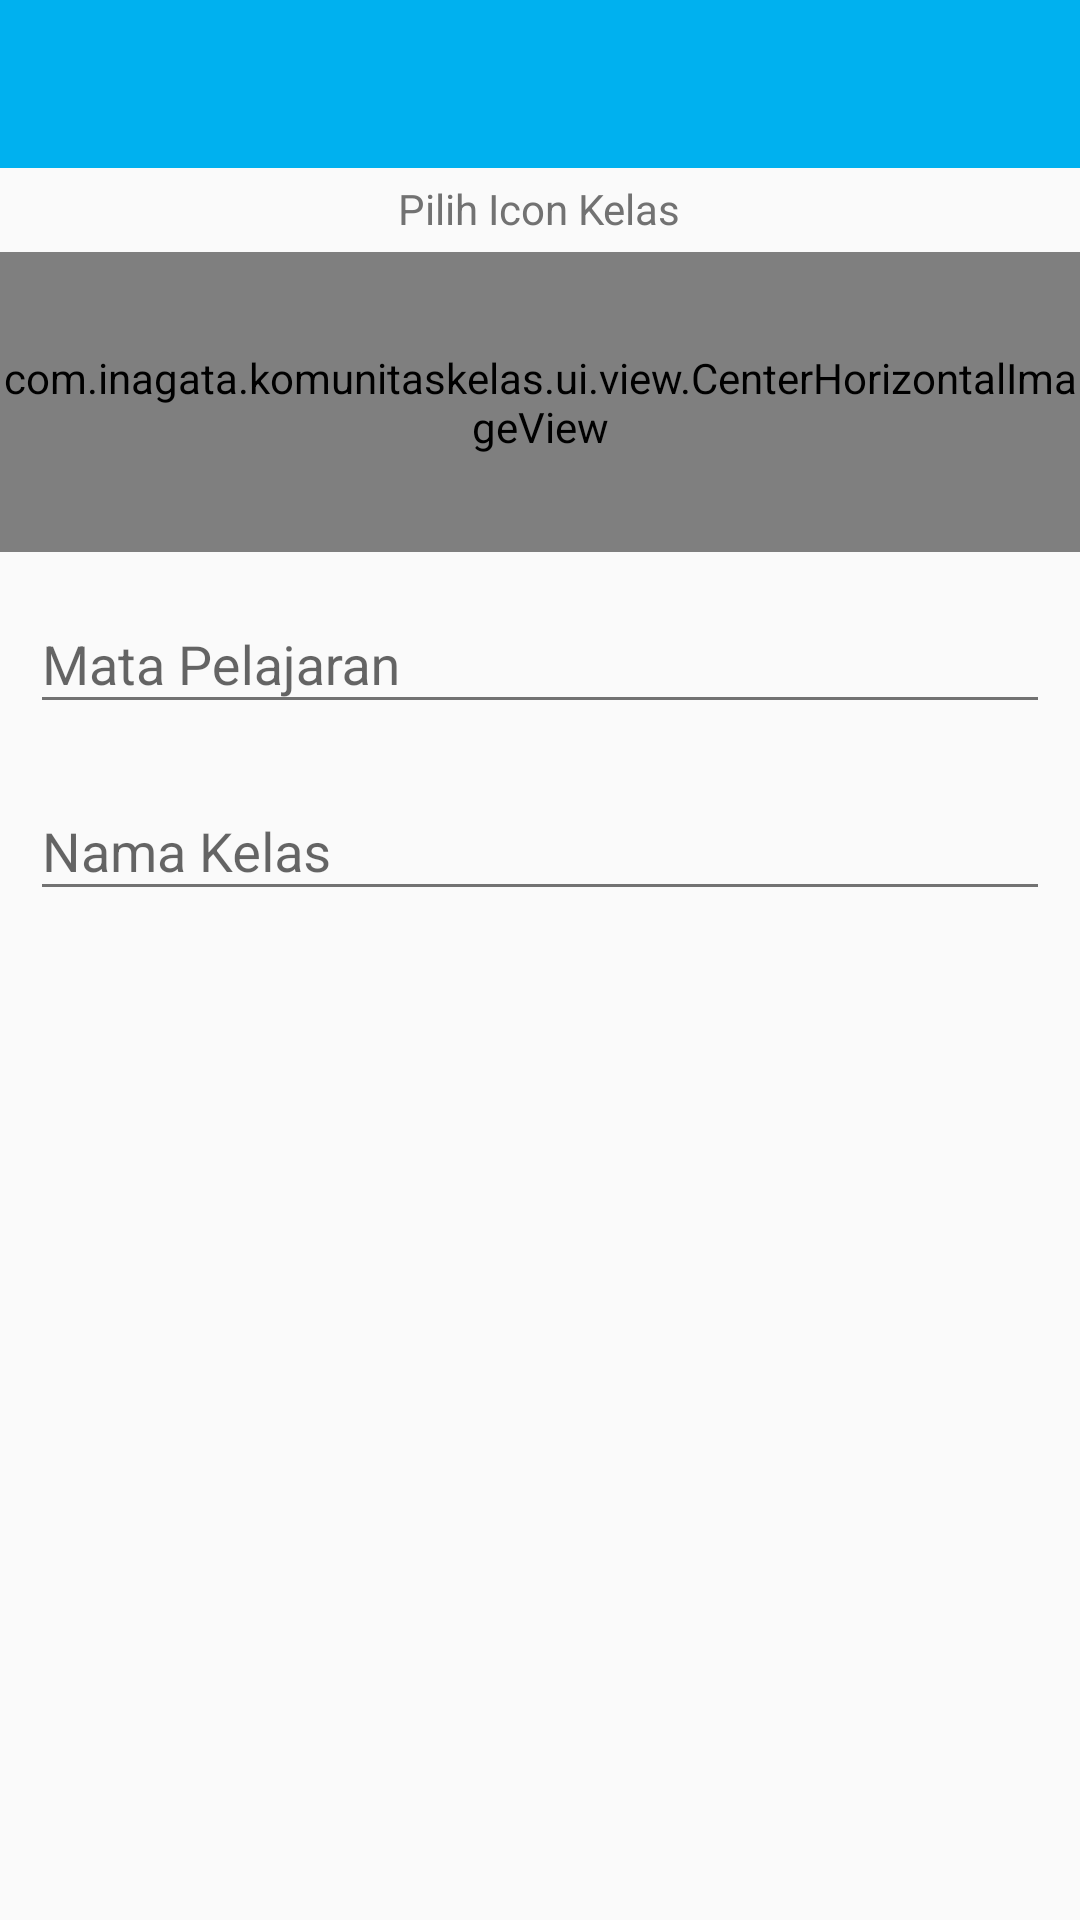

Produce the Android XML layout that renders to this screen, including the resource entries it uses.
<!-- AndroidManifest.xml: application theme AppTheme -->
<!-- res/layout/kom_activity_create_class.xml -->
<?xml version="1.0" encoding="utf-8"?>
<android.support.design.widget.CoordinatorLayout xmlns:android="http://schemas.android.com/apk/res/android"
    xmlns:tools="http://schemas.android.com/tools"
    android:layout_width="match_parent"
    android:layout_height="match_parent"
    android:fitsSystemWindows="true"
    tools:context=".ui.activity.CreateClassActivity">

    <include layout="@layout/kom_view_toolbar"/>

<LinearLayout
    android:layout_marginTop="50dp"
    android:orientation="vertical" android:layout_width="match_parent"
    android:layout_height="match_parent">

    <TextView
        android:text="@string/tx_choose_icon"
        android:textColor="@color/secondary_text"
        android:layout_gravity="center_horizontal"
        android:layout_marginTop="10dp"
        android:layout_width="wrap_content"
        android:layout_height="wrap_content" />

    <com.inagata.komunitaskelas.ui.view.CenterHorizontalImageView
        android:id="@+id/list_icon_class_group"
        android:layout_width="match_parent"
        android:layout_marginTop="5dp"
        android:layout_height="100dp">

        <LinearLayout
            android:id="@+id/list_icon_class"
            android:layout_width="match_parent"
            android:layout_height="match_parent"
            android:orientation="horizontal" >
        </LinearLayout>

        </com.inagata.komunitaskelas.ui.view.CenterHorizontalImageView>

    <android.support.design.widget.TextInputLayout
        android:layout_margin="5dp"
        android:id="@+id/input_layout_topics_group"
        android:layout_width="match_parent"
        android:layout_height="wrap_content">

        <EditText
            android:layout_marginLeft="5dp"
            android:layout_marginRight="5dp"
            android:id="@+id/input_topics_group"
            android:layout_width="match_parent"
            android:layout_height="wrap_content"
            android:hint="@string/hint_topic" />

    </android.support.design.widget.TextInputLayout>

    <android.support.design.widget.TextInputLayout
        android:layout_margin="5dp"
        android:id="@+id/input_layout_class"
        android:layout_width="match_parent"
        android:layout_height="wrap_content">

        <EditText
            android:layout_marginLeft="5dp"
            android:layout_marginRight="5dp"
            android:id="@+id/input_class"
            android:layout_width="match_parent"
            android:layout_height="wrap_content"
            android:hint="@string/hint_class" />

    </android.support.design.widget.TextInputLayout>

</LinearLayout>
    </android.support.design.widget.CoordinatorLayout>
<!-- res/layout/kom_view_toolbar.xml (included above) -->
<?xml version="1.0" encoding="utf-8"?>
<LinearLayout xmlns:android="http://schemas.android.com/apk/res/android"
    xmlns:app="http://schemas.android.com/apk/res-auto"
    android:orientation="vertical"
    android:layout_width="match_parent"
    android:layout_height="wrap_content">

    <android.support.design.widget.AppBarLayout
        android:id="@+id/app_bar_layout"
        android:layout_width="match_parent"
        android:layout_height="wrap_content"
        android:fitsSystemWindows="true">

        <android.support.v7.widget.Toolbar
            android:id="@+id/toolbar"
            android:layout_width="match_parent"
            android:layout_height="?attr/actionBarSize"
            android:theme="@style/Appbar"
            app:layout_scrollFlags="scroll|enterAlways"
            app:popupTheme="@style/Popup">

        </android.support.v7.widget.Toolbar>
    </android.support.design.widget.AppBarLayout>

    <View
        android:layout_width="match_parent"
        android:layout_height="4dp"
        android:background="@drawable/line_shadow" />

</LinearLayout>
<!-- resources referenced by this layout -->
<resources>
  <color name="secondary_text">#727272</color>
  <string name="hint_class">Nama Kelas</string>
  <string name="hint_topic">Mata Pelajaran</string>
  <string name="tx_choose_icon">Pilih Icon Kelas</string>
  <style name="Appbar" parent="ThemeOverlay.AppCompat.Dark">
      </style>
  <style name="Popup" parent="ThemeOverlay.AppCompat.Light">
          <item name="android:textColor">@color/primary</item>
          <item name="checkedTextViewStyle">@color/accent</item>
          <item name="android:background">@android:color/white</item>
          <item name="android:listDivider">@color/accent</item>
          <item name="android:listChoiceBackgroundIndicator">@android:color/white</item>
      </style>
  <style name="AppTheme" parent="Theme.AppCompat.Light.NoActionBar">
          <item name="colorPrimary">@color/primary</item>
          <item name="colorPrimaryDark">@color/primary</item>
          <item name="colorAccent">@color/accent</item>
          <item name="android:textColorPrimary">@color/primary_text</item>
          <item name="android:textColorSecondary">@color/secondary_text</item>
          <item name="android:divider">@color/divider</item>
          <item name="android:windowTranslucentStatus" tools:targetApi="kitkat">true</item>
          <item name="windowActionModeOverlay">true</item>
          <item name="android:textViewStyle">@style/TextViewStyle</item>
      </style>
  <color name="primary">#00b1ef</color>
  <color name="accent">#FF5252</color>
  <color name="primary_text">#212121</color>
  <color name="divider">#B6B6B6</color>
  <style name="TextViewStyle" parent="android:Widget.TextView">
          <item name="android:fontFamily">sans-serif</item>
          <item name="android:textStyle">normal</item>
      </style>
</resources>
